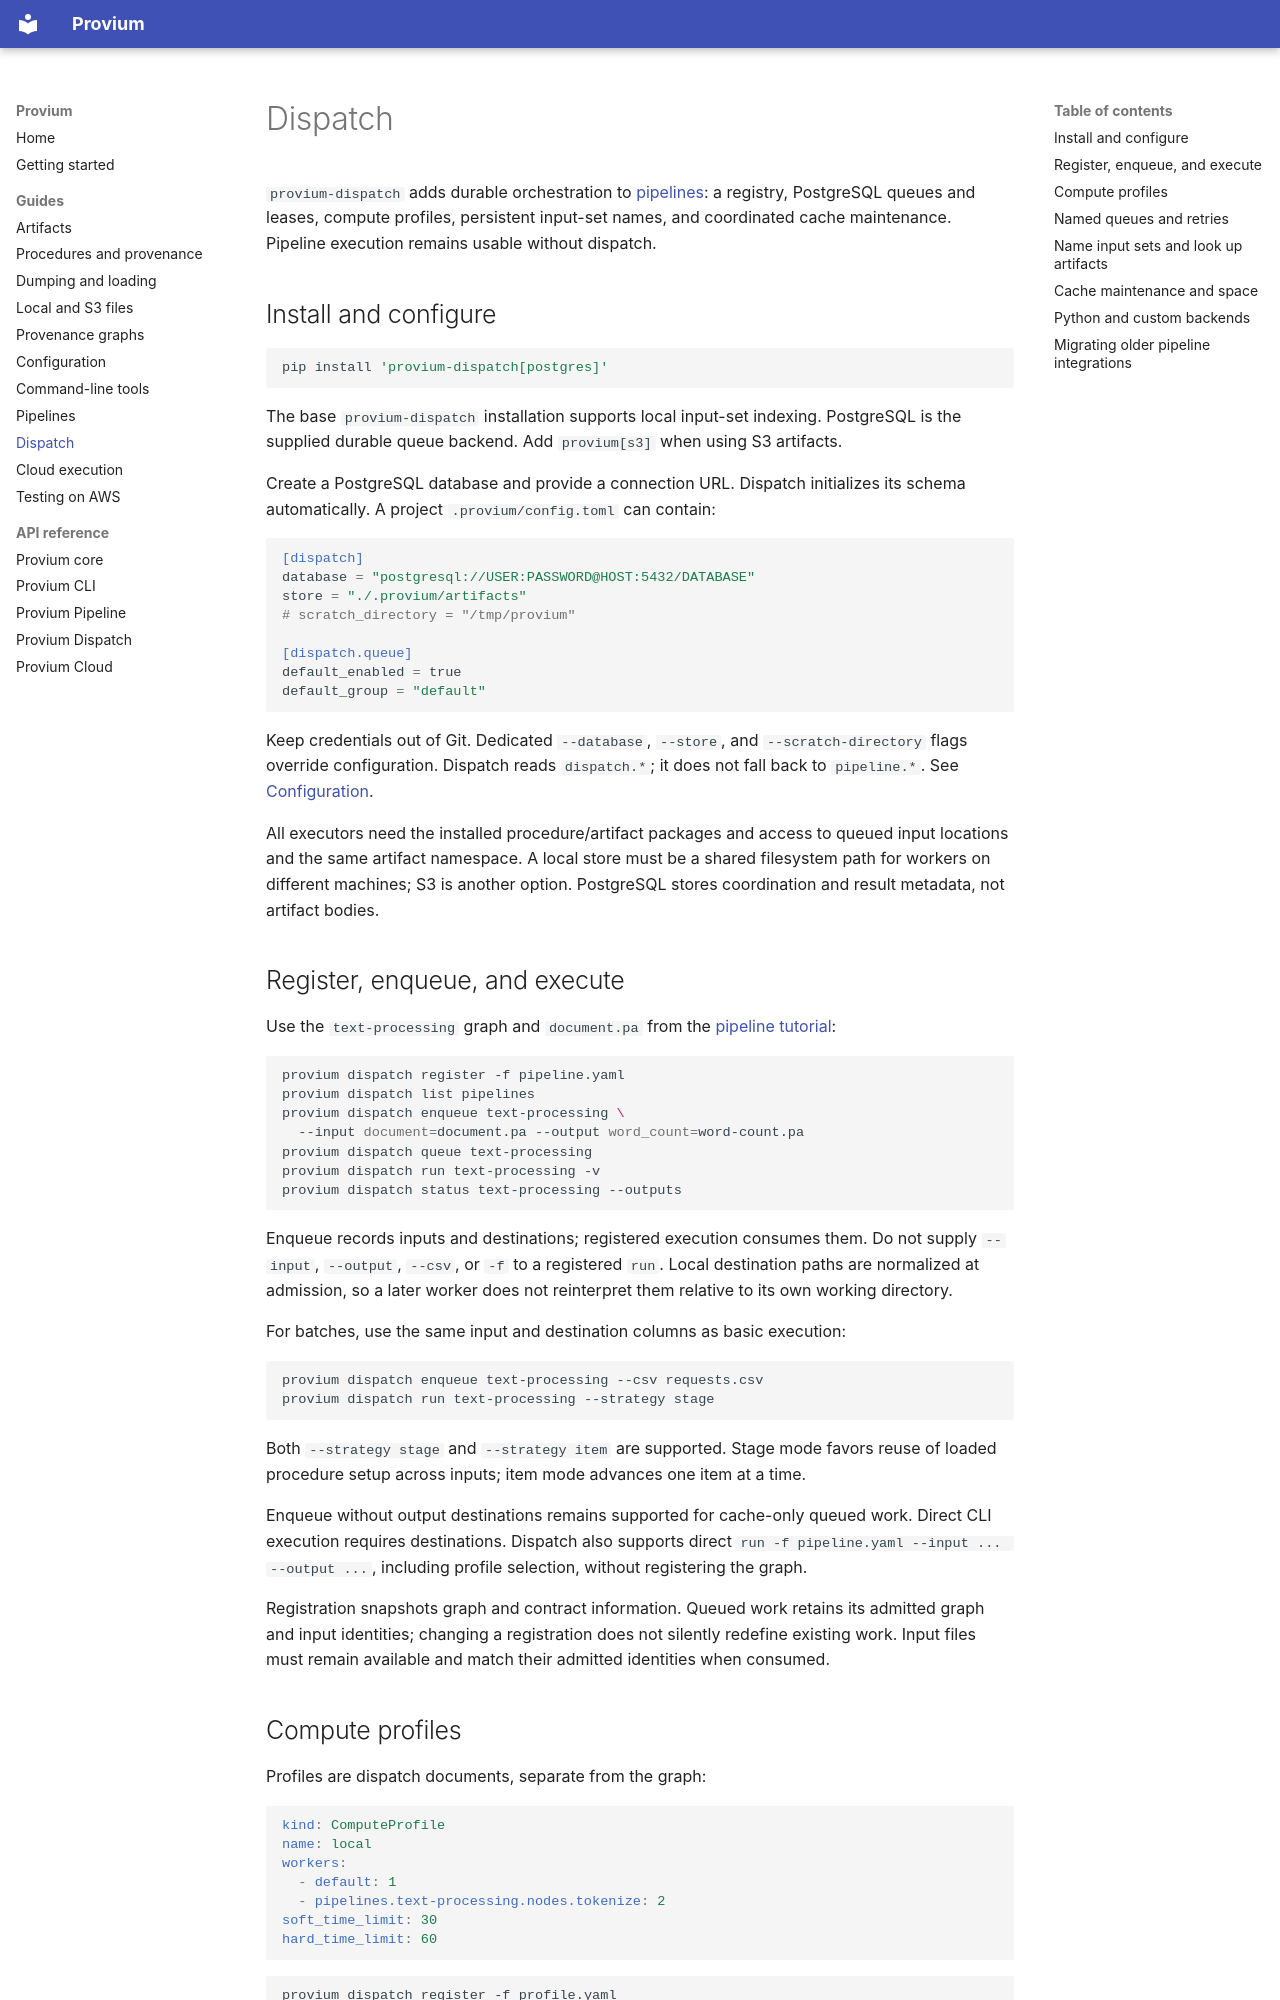

repository: Project-Provium/provium · page: guides/dispatch/index.html · generator: mkdocs

# Dispatch

`provium-dispatch` adds durable orchestration to [pipelines](pipelines.md): a registry, PostgreSQL queues and leases, compute profiles, persistent input-set names, and coordinated cache maintenance. Pipeline execution remains usable without dispatch.

## Install and configure

```bash
pip install 'provium-dispatch[postgres]'
```

The base `provium-dispatch` installation supports local input-set indexing. PostgreSQL is the supplied durable queue backend. Add `provium[s3]` when using S3 artifacts.

Create a PostgreSQL database and provide a connection URL. Dispatch initializes its schema automatically. A project `.provium/config.toml` can contain:

```toml
[dispatch]
database = "postgresql://USER:PASSWORD@HOST:5432/DATABASE"
store = "./.provium/artifacts"
# scratch_directory = "/tmp/provium"

[dispatch.queue]
default_enabled = true
default_group = "default"
```

Keep credentials out of Git. Dedicated `--database`, `--store`, and `--scratch-directory` flags override configuration. Dispatch reads `dispatch.*`; it does not fall back to `pipeline.*`. See [Configuration](configuration.md).

All executors need the installed procedure/artifact packages and access to queued input locations and the same artifact namespace. A local store must be a shared filesystem path for workers on different machines; S3 is another option. PostgreSQL stores coordination and result metadata, not artifact bodies.

## Register, enqueue, and execute

Use the `text-processing` graph and `document.pa` from the [pipeline tutorial](pipelines.md):

```bash
provium dispatch register -f pipeline.yaml
provium dispatch list pipelines
provium dispatch enqueue text-processing \
  --input document=document.pa --output word_count=word-count.pa
provium dispatch queue text-processing
provium dispatch run text-processing -v
provium dispatch status text-processing --outputs
```

Enqueue records inputs and destinations; registered execution consumes them. Do not supply `--input`, `--output`, `--csv`, or `-f` to a registered `run`. Local destination paths are normalized at admission, so a later worker does not reinterpret them relative to its own working directory.

For batches, use the same input and destination columns as basic execution:

```bash
provium dispatch enqueue text-processing --csv requests.csv
provium dispatch run text-processing --strategy stage
```

Both `--strategy stage` and `--strategy item` are supported. Stage mode favors reuse of loaded procedure setup across inputs; item mode advances one item at a time.

Enqueue without output destinations remains supported for cache-only queued work. Direct CLI execution requires destinations. Dispatch also supports direct `run -f pipeline.yaml --input ... --output ...`, including profile selection, without registering the graph.

Registration snapshots graph and contract information. Queued work retains its admitted graph and input identities; changing a registration does not silently redefine existing work. Input files must remain available and match their admitted identities when consumed.
